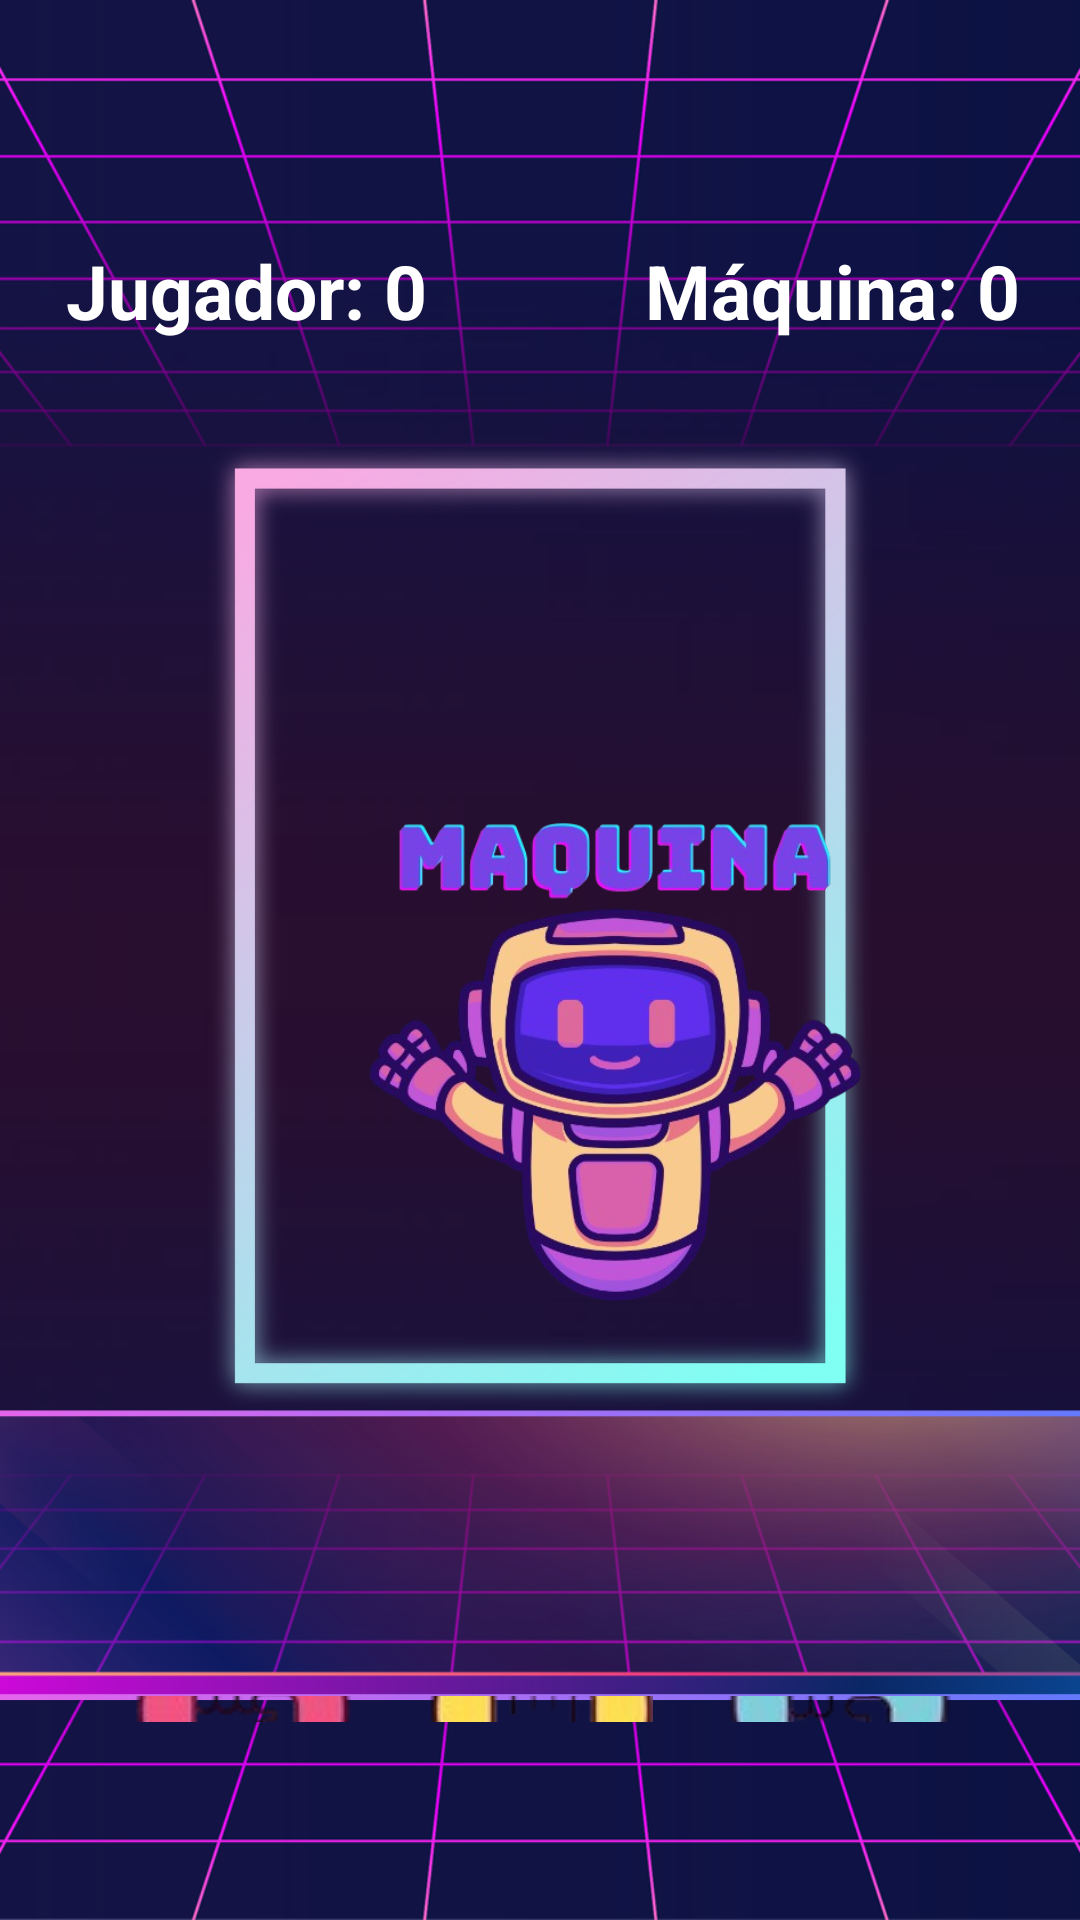

The Android layout XML behind this screen, and the referenced resources:
<!-- AndroidManifest.xml: application theme Theme.PiedraPapelOTijera -->
<!-- res/layout/activity_juego.xml -->
<RelativeLayout
    xmlns:android="http://schemas.android.com/apk/res/android"
    android:layout_width="match_parent"
    android:layout_height="match_parent"
    android:background="@drawable/bag">

    <TextView
        android:id="@+id/tvPuntosJugador"
        android:layout_width="wrap_content"
        android:layout_height="wrap_content"
        android:layout_alignParentStart="true"
        android:layout_marginStart="22dp"
        android:layout_marginTop="80dp"
        android:text="Jugador: 0"
        android:textColor="#FFFFFF"
        android:textSize="25sp"
        android:textStyle="bold" />

    <TextView
        android:id="@+id/tvPuntosMaquina"
        android:layout_width="wrap_content"
        android:layout_height="wrap_content"
        android:textSize="25sp"
        android:textStyle="bold"
        android:layout_alignParentEnd="true"
        android:layout_marginEnd="20dp"
        android:layout_marginTop="80dp"
        android:textColor="#FFFFFF"
        android:text="Máquina: 0" />

    <TextView
        android:id="@+id/tvContador"
        android:layout_width="wrap_content"
        android:layout_height="wrap_content"
        android:textSize="60sp"
        android:textStyle="bold"
        android:layout_centerHorizontal="true"
        android:layout_marginTop="430dp"
        android:textColor="#FFFFFF"
        android:text="" />

    

    <LinearLayout
        android:layout_width="match_parent"
        android:layout_height="wrap_content"
        android:layout_below="@+id/tvResultado"
        android:layout_alignParentBottom="true"
        android:layout_marginTop="43dp"
        android:layout_marginBottom="66dp"
        android:gravity="center"
        android:orientation="horizontal">

        <ImageButton
            android:id="@+id/btnPiedra"
            android:layout_width="100dp"
            android:layout_height="100dp"
            android:background="@null"
            android:src="@drawable/piedra" />

        <ImageButton
            android:id="@+id/btnPapel"
            android:layout_width="100dp"
            android:layout_height="100dp"
            android:background="@null"
            android:src="@drawable/papel" />

        <ImageButton
            android:id="@+id/btnTijera"
            android:layout_width="100dp"
            android:layout_height="100dp"
            android:background="@null"
            android:src="@drawable/tijera" />
    </LinearLayout>

    <ImageView
        android:id="@+id/ivRespuestaMaquina"
        android:layout_width="190dp"
        android:layout_height="180dp"
        android:layout_gravity="center"
        android:layout_marginLeft="110dp"
        android:layout_marginTop="260dp"
        android:contentDescription="Respuesta de la máquina"
        android:scaleType="centerCrop"
        android:src="@drawable/maquina" />

    <TextView
        android:id="@+id/tvResultado"
        android:layout_width="wrap_content"
        android:layout_height="wrap_content"
        android:textSize="24sp"
        android:layout_centerHorizontal="true"
        android:layout_marginTop="490dp"
        android:textColor="#FFFFFF"
        android:text="" />

</RelativeLayout>
<!-- resources referenced by this layout -->
<resources>
  <!-- drawable bag: png bitmap (drawable, 325233 bytes) -->
  <!-- drawable maquina: png bitmap (drawable, 216713 bytes) -->
  <!-- drawable papel: png bitmap (drawable, 12162 bytes) -->
  <!-- drawable piedra: png bitmap (drawable, 11362 bytes) -->
  <!-- drawable tijera: png bitmap (drawable, 11936 bytes) -->
  <style name="Theme.PiedraPapelOTijera" parent="Base.Theme.PiedraPapelOTijera" />
  <style name="Base.Theme.PiedraPapelOTijera" parent="Theme.Material3.DayNight.NoActionBar">
          
          
      </style>
</resources>
